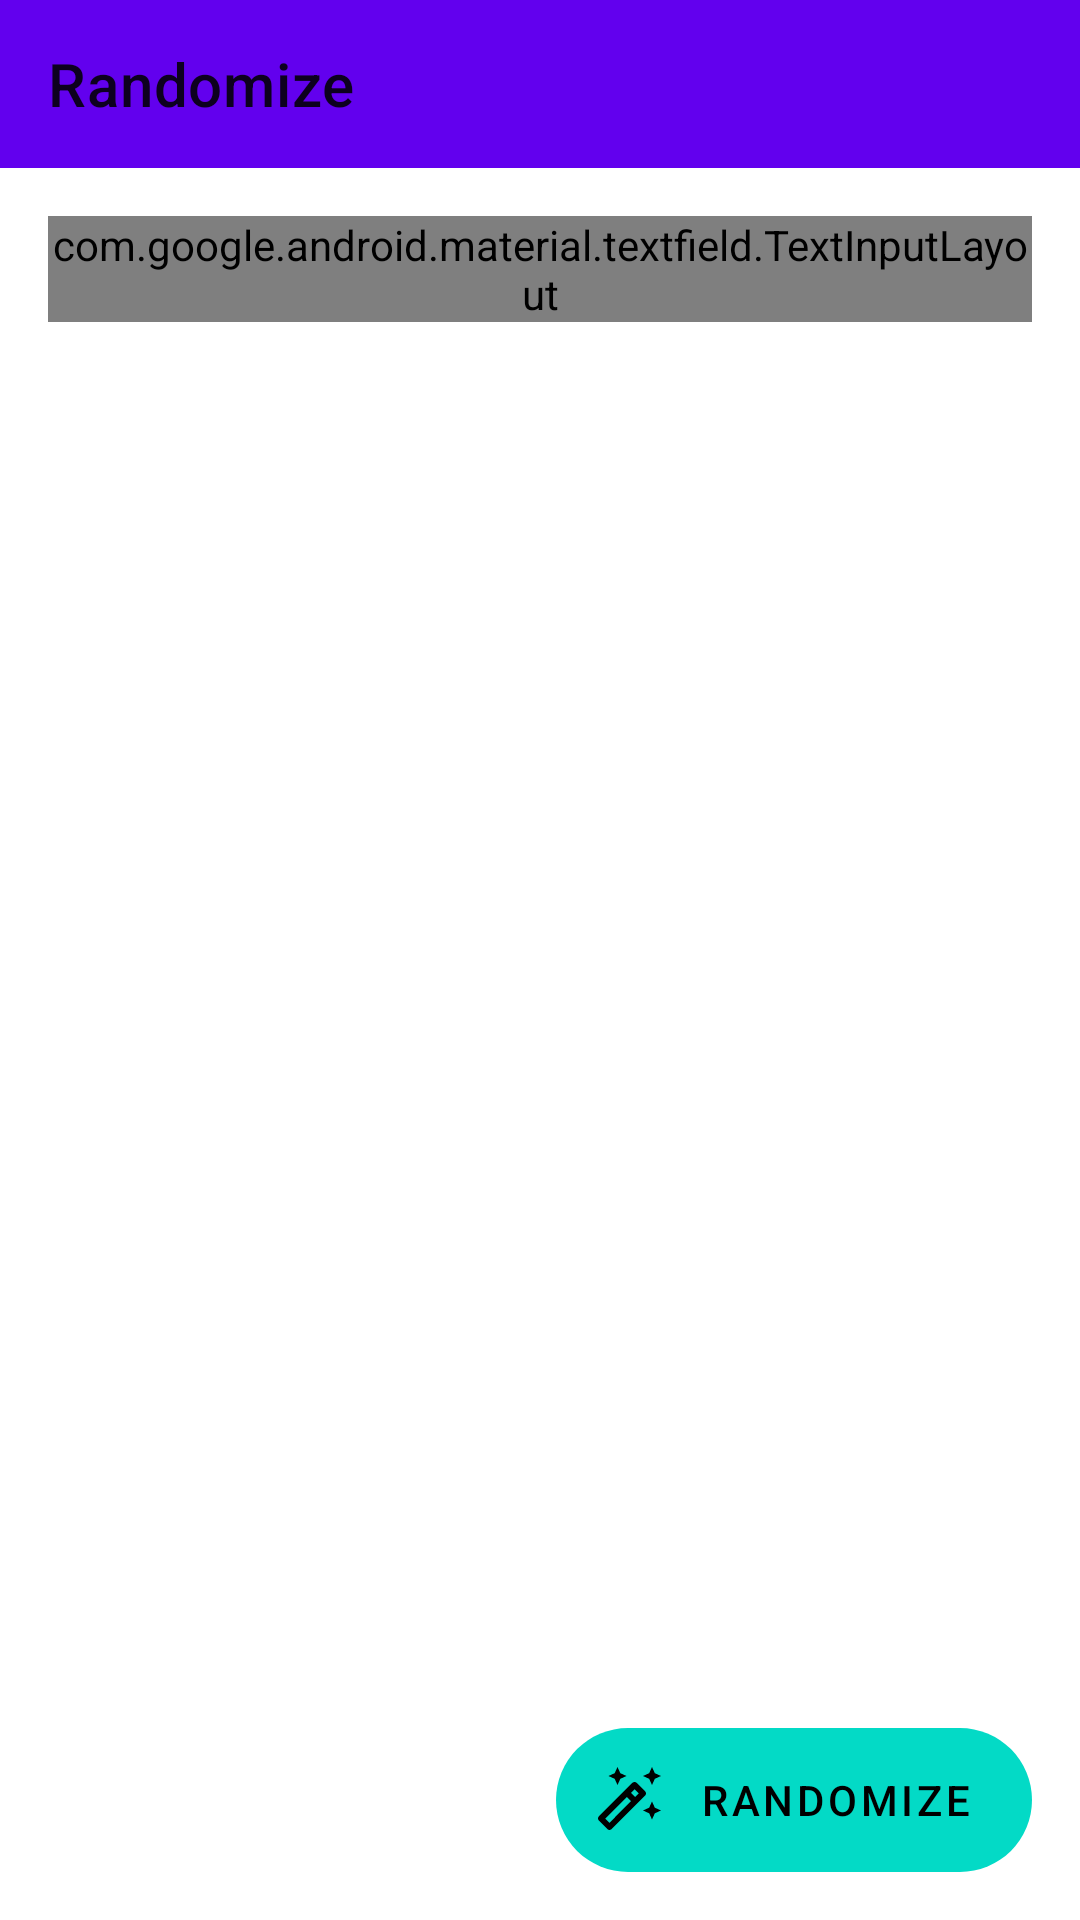

Write the Android layout XML for this screen, with the resource values it uses.
<!-- AndroidManifest.xml: fallback theme Theme.MaterialComponents.DayNight.NoActionBar -->
<!-- res/layout/fragment_random.xml -->
<?xml version="1.0" encoding="utf-8"?>
<androidx.coordinatorlayout.widget.CoordinatorLayout xmlns:android="http://schemas.android.com/apk/res/android"
    xmlns:app="http://schemas.android.com/apk/res-auto"
    xmlns:tools="http://schemas.android.com/tools"
    tools:context=".ui.activities.MainActivity"
    style="@style/CoordinatorLayout">

    <com.google.android.material.appbar.AppBarLayout
        app:liftOnScroll="true"
        style="@style/AppBarLayout">

        <com.google.android.material.appbar.MaterialToolbar
            android:id="@+id/topAppBar"
            app:menu="@menu/menu_main"
            app:title="@string/randomize"
            style="@style/MaterialToolbar" />

    </com.google.android.material.appbar.AppBarLayout>

    <androidx.core.widget.NestedScrollView
        android:id="@+id/nestedScrollView"
        app:layout_behavior="@string/appbar_scrolling_view_behavior"
        style="@style/NestedScrollView">

        <LinearLayout
            android:layout_width="match_parent"
            android:layout_height="wrap_content"
            android:orientation="vertical">

            <com.google.android.material.textfield.TextInputLayout
                android:id="@+id/first_option_layout"
                style="@style/TextInputLayout">

                <com.google.android.material.textfield.MaterialAutoCompleteTextView
                    android:id="@+id/first_option"
                    android:hint="@string/choose_a_pokemon"
                    style="@style/AutoCompleterTextView" />

            </com.google.android.material.textfield.TextInputLayout>

            <com.google.android.material.materialswitch.MaterialSwitch
                android:id="@+id/randomize_switch"
                android:layout_width="match_parent"
                android:layout_height="wrap_content"
                android:layout_marginTop="8dp"
                android:layout_marginBottom="-8dp"
                android:text="@string/randomize_everything"/>

            <GridLayout
                android:id="@+id/mons"
                style="@style/GridLayoutMons" />

        </LinearLayout>

    </androidx.core.widget.NestedScrollView>

    <com.google.android.material.floatingactionbutton.ExtendedFloatingActionButton
        android:id="@+id/random_extended_fab"
        android:text="@string/randomize"
        app:icon="@drawable/ic_auto_fix"
        style="@style/ExtendedFab" />

</androidx.coordinatorlayout.widget.CoordinatorLayout>
<!-- resources referenced by this layout -->
<resources>
  <!-- drawable ic_auto_fix (drawable) -->
  <vector android:height="24dp" android:tint="?attr/colorControlNormal"
      android:viewportHeight="24" android:viewportWidth="24"
      android:width="24dp" xmlns:android="http://schemas.android.com/apk/res/android">
      <path android:fillColor="@android:color/white" android:pathData="M20,7l0.94,-2.06l2.06,-0.94l-2.06,-0.94l-0.94,-2.06l-0.94,2.06l-2.06,0.94l2.06,0.94z"/>
      <path android:fillColor="@android:color/white" android:pathData="M8.5,7l0.94,-2.06l2.06,-0.94l-2.06,-0.94l-0.94,-2.06l-0.94,2.06l-2.06,0.94l2.06,0.94z"/>
      <path android:fillColor="@android:color/white" android:pathData="M20,12.5l-0.94,2.06l-2.06,0.94l2.06,0.94l0.94,2.06l0.94,-2.06l2.06,-0.94l-2.06,-0.94z"/>
      <path android:fillColor="@android:color/white" android:pathData="M17.71,9.12l-2.83,-2.83C14.68,6.1 14.43,6 14.17,6c-0.26,0 -0.51,0.1 -0.71,0.29L2.29,17.46c-0.39,0.39 -0.39,1.02 0,1.41l2.83,2.83C5.32,21.9 5.57,22 5.83,22s0.51,-0.1 0.71,-0.29l11.17,-11.17C18.1,10.15 18.1,9.51 17.71,9.12zM14.17,8.42l1.41,1.41L14.41,11L13,9.59L14.17,8.42zM5.83,19.59l-1.41,-1.41L11.59,11L13,12.41L5.83,19.59z"/>
  </vector>
  <string name="choose_a_pokemon">Choose a creature</string>
  <string name="randomize">Randomize</string>
  <string name="randomize_everything">Randomize everything</string>
  <style name="AppBarLayout">
          <item name="android:layout_width">match_parent</item>
          <item name="android:layout_height">wrap_content</item>
          <item name="android:fitsSystemWindows">true</item>
      </style>
  <style name="AutoCompleterTextView">
          <item name="android:layout_width">match_parent</item>
          <item name="android:layout_height">wrap_content</item>
          <item name="android:drawableStart">@drawable/ic_pokeball</item>
          <item name="android:drawablePadding">8dp</item>
          <item name="android:inputType">text</item>
          <item name="android:lines">1</item>
          <item name="android:maxLines">1</item>
          
      </style>
  <style name="CoordinatorLayout">
          <item name="android:layout_width">match_parent</item>
          <item name="android:layout_height">match_parent</item>
          <item name="enableEdgeToEdge">true</item>
          <item name="android:fitsSystemWindows">false</item>
      </style>
  <style name="ExtendedFab">
          <item name="android:layout_width">wrap_content</item>
          <item name="android:layout_height">wrap_content</item>
          <item name="android:layout_gravity">bottom|end</item>
          <item name="android:stateListAnimator">@null</item>
          <item name="android:layout_margin">16dp</item>
      </style>
  <style name="GridLayoutMons">
          <item name="android:layout_width">match_parent</item>
          <item name="android:layout_height">wrap_content</item>
          <item name="android:layout_marginLeft">-8dp</item>
          <item name="android:layout_marginRight">-8dp</item>
          <item name="android:layout_marginTop">16dp</item>
          <item name="android:orientation">horizontal</item>
      </style>
  <style name="MaterialToolbar">
          <item name="android:layout_width">match_parent</item>
          <item name="android:layout_height">?attr/actionBarSize</item>
      </style>
  <style name="NestedScrollView" parent="NestedScrollViewMain">
          <item name="android:paddingBottom">80dp</item>
          <item name="android:clipToPadding">false</item>
      </style>
  <style name="TextInputLayout" parent="Widget.Material3.TextInputLayout.OutlinedBox.ExposedDropdownMenu">
          <item name="android:layout_width">match_parent</item>
          <item name="android:layout_height">wrap_content</item>
      </style>
  <style name="NestedScrollViewMain">
          <item name="android:layout_width">match_parent</item>
          <item name="android:layout_height">match_parent</item>
          <item name="android:paddingHorizontal">16dp</item>
          <item name="android:paddingTop">16dp</item>
          <item name="android:scrollbars">none</item>
      </style>
</resources>
